Run: headless pygame with SDL's dummy video driver; simulated clock (each Clock.tick advances the game by its frame time, no real sleeping); random seed 0; keys injected as events and as key.get_pressed() state; no mouse input.
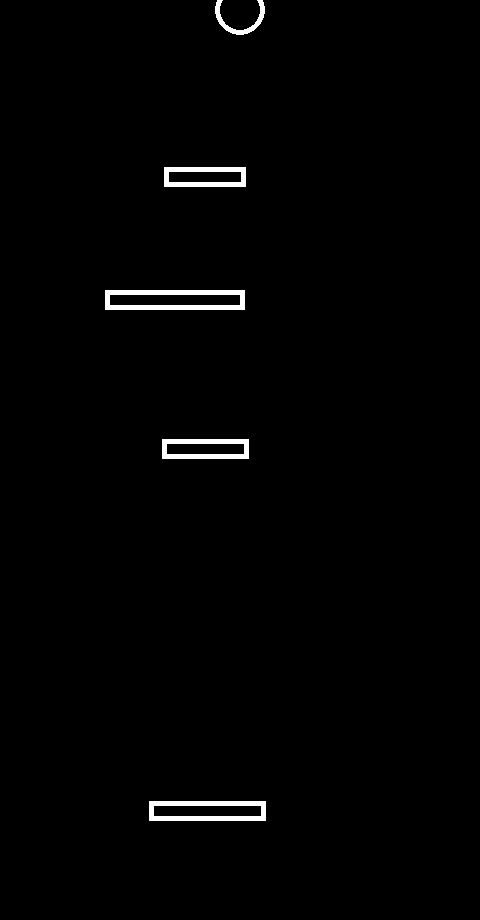
Frame 1 of 4 · flips 1–60 · no input
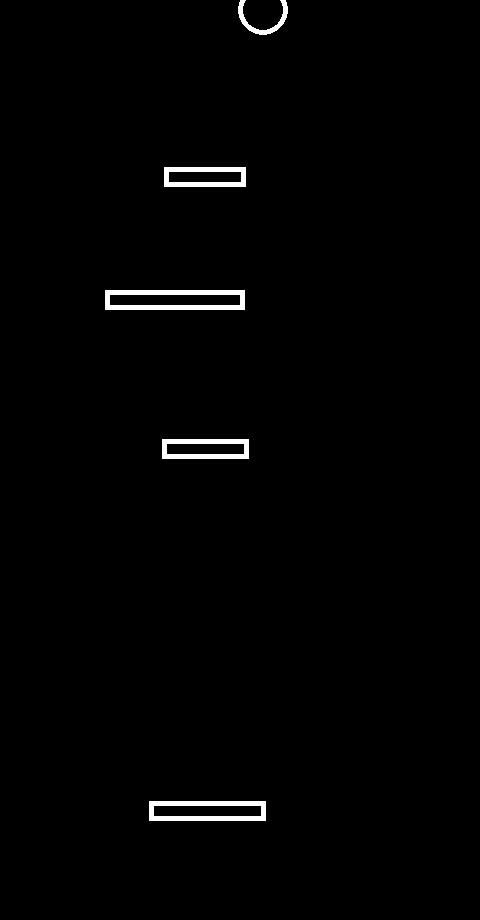
Frame 2 of 4 · flips 61–180 · tapped SPACE, RETURN · held RIGHT (→), D
Frame 3 of 4 · flips 181–300 · held DOWN (↓), S · screen unchanged from frame 2, image omitted
Frame 4 of 4 · flips 301–420 · held LEFT (←), A, UP (↑), W · screen same as frame 1, image omitted

The pygame program that drew these frames:

import pygame
import random

class PlayerObject:
    def __init__(self, screen):
        self.screen = screen

    def draw(self, x, y): 
        pygame.draw.circle(self.screen, (255, 255, 255), (x, y), 25, 5)
    
    #UNSTABLE - имеется баг с застреванием игрока в объектах, проверки нуждаются в корректировке
    def if_otskok(self, x, y,  v, delta_time, objects):
        otskok = False
        for obj in objects:
            obj_x, obj_y, obj_width, obj_height = obj
            if (y + 25 >= obj_y and y - 25 <= obj_y + obj_height) and (x + 25 >= obj_x and x - 25 <= obj_x + obj_width):
                if v > 0 and y - 25 < obj_y:
                    y = obj_y - 25
                    otskok = True
                elif v < 0 and y + 25 > obj_y + obj_height: 
                    y = obj_y + obj_height + 25  
                    otskok = True
        if otskok:
            v = -0.85 * v
            v += delta_time / 3000 
        else:
            v += delta_time / 3000
        return v
            
#STABLE - пресеты          
pygame.init()
width = 480
height = 920
screen = pygame.display.set_mode((width, height))
x, y = 240, 10
running = True
moving_left = False
moving_right = False
previous_time = pygame.time.get_ticks()
player_object = PlayerObject(screen)
v = 0

#UNSTABLE BASE - временная заглушка для отработки функции отскока. В будущем будет заменена на класс Objects
howmuch = 4
objects = []
for _ in range(howmuch):
    trai = False
    while not trai:
        obj_x = random.randint(100, 201)
        obj_y = random.randint(25, 895)
        if all(abs(obj_y - another[1]) > 75 for another in objects):
            trai = True
            objects.append((obj_x, obj_y, random.randint(10, 200), 20))

    


while running:
    #Часть, отвечающая за движения игрока по оси x - STABLE
    for event in pygame.event.get():
        if event.type == pygame.QUIT:
            running = False
        if event.type == pygame.KEYDOWN:
            if event.key == pygame.K_LEFT:
                moving_left = True
            if event.key == pygame.K_RIGHT:
                moving_right = True
        if event.type == pygame.KEYUP:
            if event.key == pygame.K_LEFT:
                moving_left = False
            if event.key == pygame.K_RIGHT:
                moving_right = False
    if moving_left:
        x -= 0.2
    if moving_right:
        x += 0.2

    #timer - STABLE
    current_time = pygame.time.get_ticks()  # Получение текущего времени
    delta_time = current_time - previous_time  # Вычисление разницы во времени
    previous_time = current_time # Обновление предыдущего времени
    
    #изменение по оси y, нахождение "в рамках" - STABLE
    v = player_object.if_otskok(x, y, v, delta_time, objects)
    y += v  
    if x > width - 25:
        x = width - 25
    if x < 25:
        x = 25
    if y >= height - 25:
        running = False
    
    #Заполнение поля - STABLE
    screen.fill((0, 0, 0))
    player_object.draw(x, y)
    for i in range(len(objects)):
        pygame.draw.rect(screen, (255, 255, 255), objects[i], 5)
    pygame.display.flip()
    
    
    
